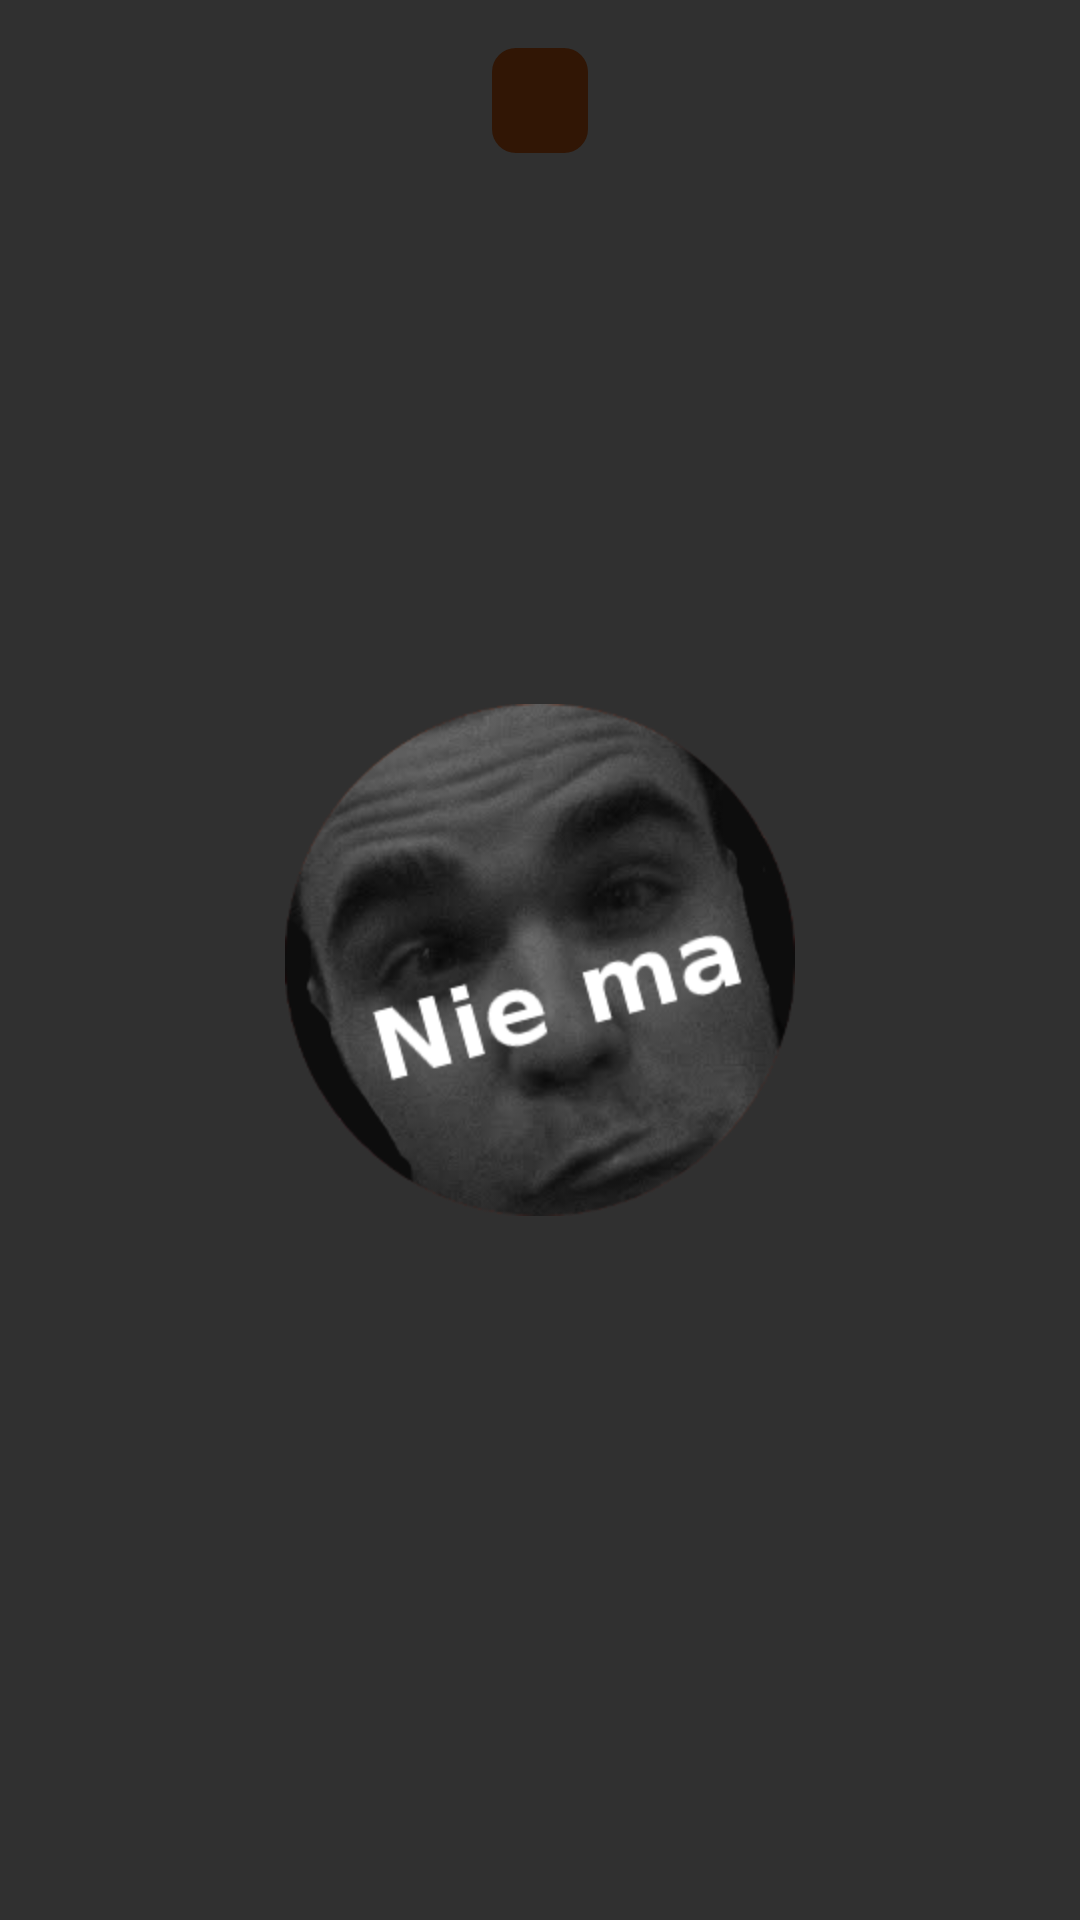

Android layout source for this screen:
<!-- AndroidManifest.xml: application theme AppTheme -->
<!-- res/layout/fr_filip.xml -->
<FrameLayout xmlns:android="http://schemas.android.com/apk/res/android"
    xmlns:tools="http://schemas.android.com/tools"
    android:layout_width="match_parent"
    android:layout_height="match_parent"
    android:animateLayoutChanges="true"
    tools:context="ui.activities.FilipActivity">

    <ImageView
        android:id="@+id/img_filip_cover"
        android:layout_width="match_parent"
        android:layout_height="match_parent"
        android:layout_margin="@dimen/pager_page_padding"
        android:layout_gravity="center"
        android:scaleType="center"
        android:src="@drawable/ic_no_img" />

    <ScrollView
        android:id="@+id/scroll_filip_cover_ditty"
        android:layout_width="match_parent"
        android:layout_height="match_parent"
        android:fillViewport="false"
        android:paddingLeft="@dimen/pager_page_padding"
        android:paddingRight="@dimen/pager_page_padding"
        android:paddingTop="@dimen/pager_page_padding"
        android:scrollbars="none">

        <TextView
            android:id="@+id/text_filip_cover_ditty"
            android:layout_width="wrap_content"
            android:layout_height="wrap_content"
            android:layout_gravity="center_horizontal"
            android:background="@drawable/bg_ditty"
            android:gravity="start"
            android:paddingLeft="@dimen/ditty_padding"
            android:paddingRight="@dimen/ditty_padding"
            android:paddingTop="@dimen/ditty_padding_vertical"
            android:paddingBottom="@dimen/ditty_padding_vertical"
            android:textColor="@android:color/white"
            android:textStyle="italic"
            tools:text="Predatory i terminatory nie interesują mnie
Od kiedy na świecie pojawił się
Łowca androidów lepszy niż we śnie.
Roboty powybija jak piankę się ubija -
Gładko, szybko i bez owiec
Tak działa nasz Filipek - rewolwerowiec" />

    </ScrollView>

    <TextView
        android:id="@+id/text_filip_cover_author"
        android:layout_width="wrap_content"
        android:layout_height="wrap_content"
        android:layout_gravity="bottom|right"
        android:layout_marginBottom="2dp"
        android:layout_marginRight="8dp"
        android:textColor="@android:color/white"
        android:visibility="gone"
        tools:text="by Kasia" />

</FrameLayout>
<!-- resources referenced by this layout -->
<resources>
  <dimen name="ditty_padding">16dp</dimen>
  <dimen name="ditty_padding_vertical">8dp</dimen>
  <dimen name="pager_page_padding">16dp</dimen>
  <!-- drawable bg_ditty (drawable) -->
  <?xml version="1.0" encoding="utf-8"?>
  <shape android:dither="true" android:shape="rectangle" xmlns:android="http://schemas.android.com/apk/res/android">
      <corners android:radius="@dimen/ditty_padding_vertical"/>
      <solid android:color="@color/colorPrimaryDark"/>
  </shape>
  <!-- drawable ic_no_img: png bitmap (drawable-hdpi, 48173 bytes) -->
  <style name="AppTheme" parent="Theme.AppCompat.NoActionBar">
  
  
  
      </style>
  <color name="colorPrimaryDark">#311605</color>
</resources>
